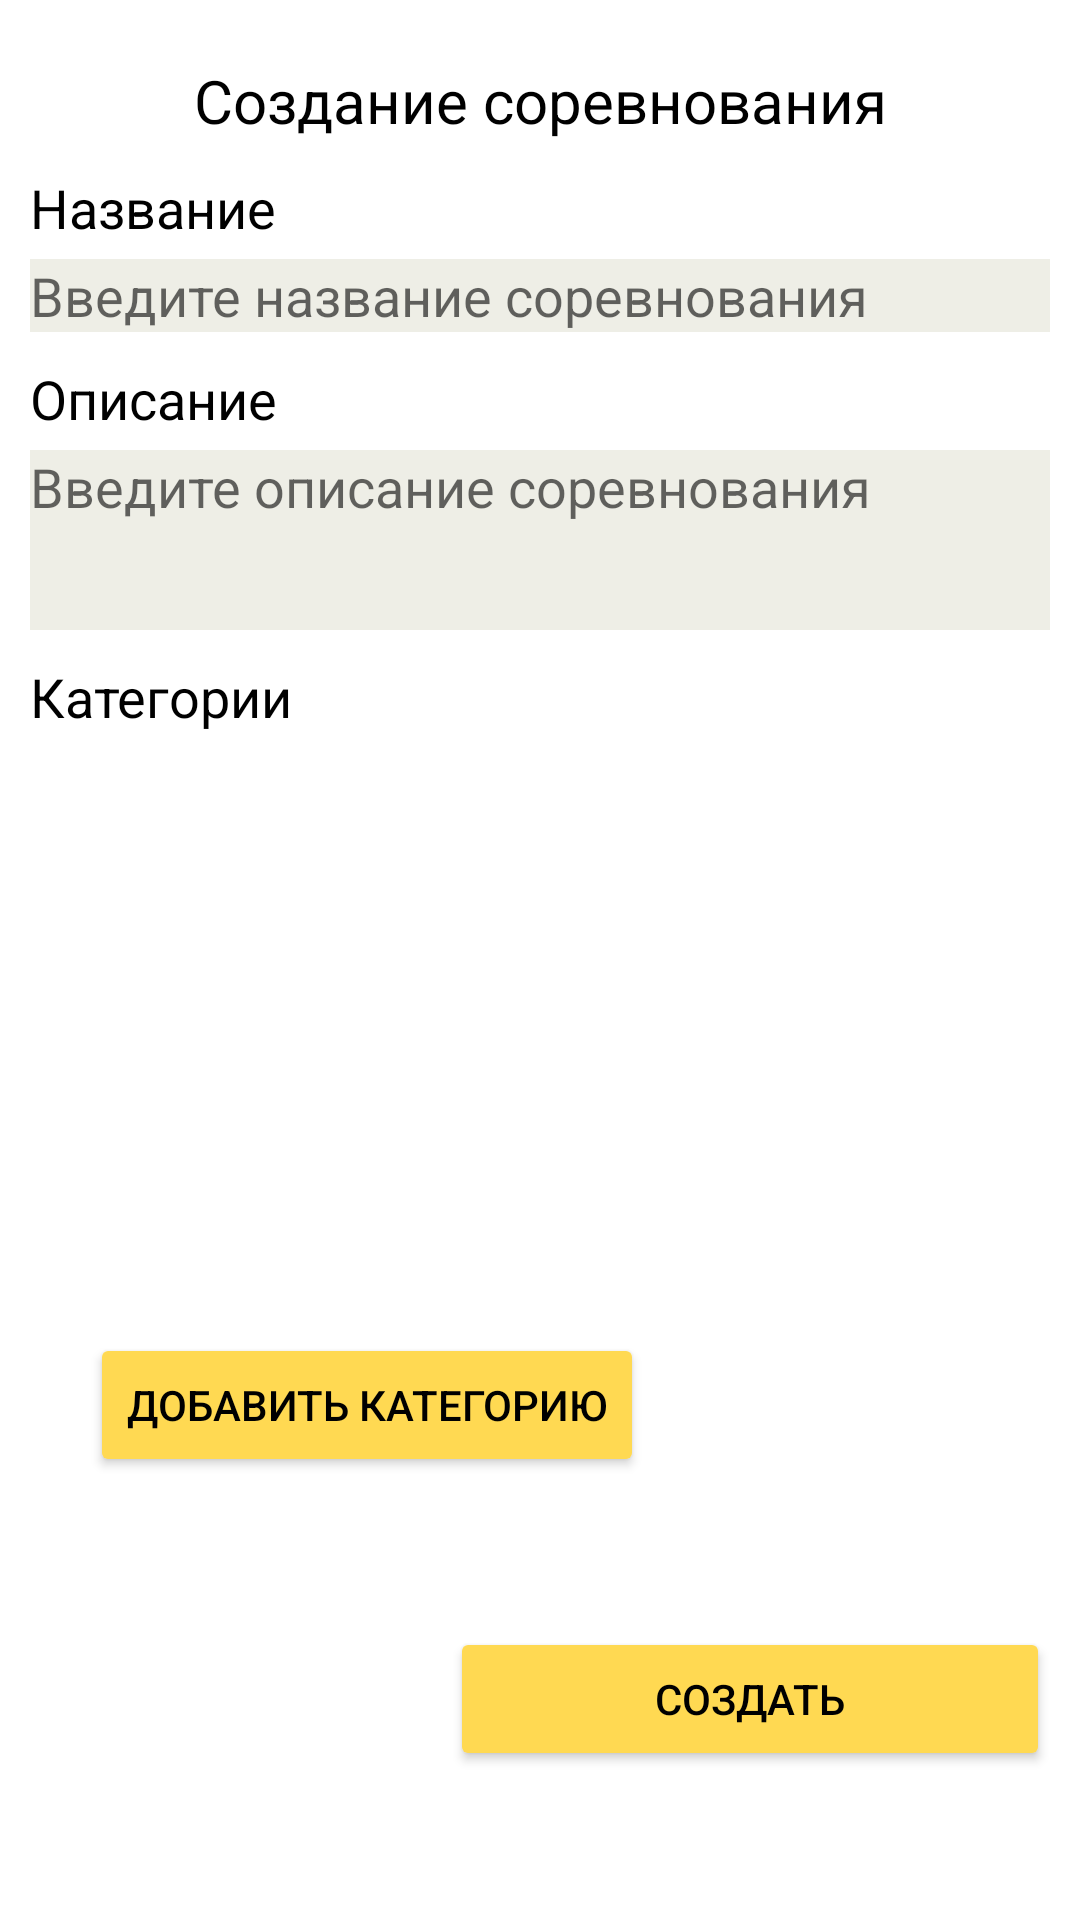

Android layout source for this screen:
<!-- AndroidManifest.xml: application theme Theme.Fighter -->
<!-- res/layout/activity_create_tournament.xml -->
<?xml version="1.0" encoding="utf-8"?>
<ScrollView
    xmlns:tools="http://schemas.android.com/tools"
    xmlns:android="http://schemas.android.com/apk/res/android"
    android:layout_height="match_parent"
    android:layout_width="match_parent">
<LinearLayout
    android:layout_width="match_parent"
    android:layout_height="match_parent"
    android:orientation="vertical"
    tools:context=".CreateTournament">

    <LinearLayout
        android:layout_width="match_parent"
        android:layout_height="match_parent"
        android:orientation="vertical"
        android:layout_marginTop="20dp"
        android:layout_marginHorizontal="10dp"
        >

        <TextView
            android:layout_width="match_parent"
            android:layout_height="wrap_content"
            android:text="Создание соревнования"
            android:textColor="@color/black"
            android:gravity="center"
            android:textSize="20dp"/>

        <TextView
            android:layout_width="match_parent"
            android:layout_height="wrap_content"
            android:text="Название"
            android:layout_marginTop="10dp"
            android:textSize="18dp"
            android:textColor="@color/black"
            />

        <EditText
            android:id="@+id/name"
            android:layout_width="match_parent"
            android:layout_height="wrap_content"
            android:background="#EDEDEDE5"
            android:hint="Введите название соревнования"
            android:layout_marginTop="5dp"/>

        <TextView
            android:layout_width="match_parent"
            android:layout_height="wrap_content"
            android:text="Описание"
            android:layout_marginTop="10dp"
            android:textSize="18dp"
            android:textColor="@color/black"
            />

        <EditText
            android:id="@+id/description"
            android:layout_width="match_parent"
            android:layout_height="60dp"
            android:background="#EDEDEDE5"
            android:gravity="start"
            android:hint="Введите описание соревнования"
            android:layout_marginTop="5dp"/>

        <TextView
            android:layout_width="match_parent"
            android:layout_height="wrap_content"
            android:text="Категории"
            android:layout_marginTop="10dp"
            android:textSize="18dp"
            android:textColor="@color/black"
            />

        <ListView
            android:id="@+id/list_view_distributions_list"
            android:layout_width="match_parent"
            android:layout_height="200dp"/>

        <Button
            android:id="@+id/add_new_distribution"
            android:layout_width="wrap_content"
            android:layout_height="wrap_content"
            android:layout_marginLeft="20dp"
            android:text="Добавить категорию"
            android:backgroundTint="#FFD952"
            android:textColor="@color/black"/>

        <Button
            android:id="@+id/button_create_tournament"
            android:layout_width="200dp"
            android:layout_height="wrap_content"
            android:layout_marginTop="50dp"
            android:layout_marginBottom="30dp"
            android:backgroundTint="#FFD952"
            android:text="Создать"
            android:textColor="@color/black"
            android:layout_gravity="right"
            />

    </LinearLayout>

</LinearLayout>
</ScrollView>
<!-- resources referenced by this layout -->
<resources>
  <style name="Theme.Fighter" parent="Theme.MaterialComponents.DayNight.DarkActionBar">
          
          <item name="colorPrimary">@color/purple_500</item>
          <item name="colorPrimaryVariant">@color/purple_700</item>
          <item name="colorOnPrimary">@color/white</item>
          
          <item name="colorSecondary">@color/teal_200</item>
          <item name="colorSecondaryVariant">@color/teal_700</item>
          <item name="colorOnSecondary">@color/black</item>
          
          <item name="android:statusBarColor" tools:targetApi="l">?attr/colorPrimaryVariant</item>
          
      </style>
  <!-- not gathered from this repository: default colours our renderer supplied (Android Studio template values) -->
  <color name="purple_500">#FF6200EE</color>
  <color name="purple_700">#FF3700B3</color>
  <color name="teal_200">#FF03DAC5</color>
  <color name="teal_700">#FF018786</color>
  <color name="black">#FF000000</color>
  <color name="white">#FFFFFFFF</color>
</resources>
